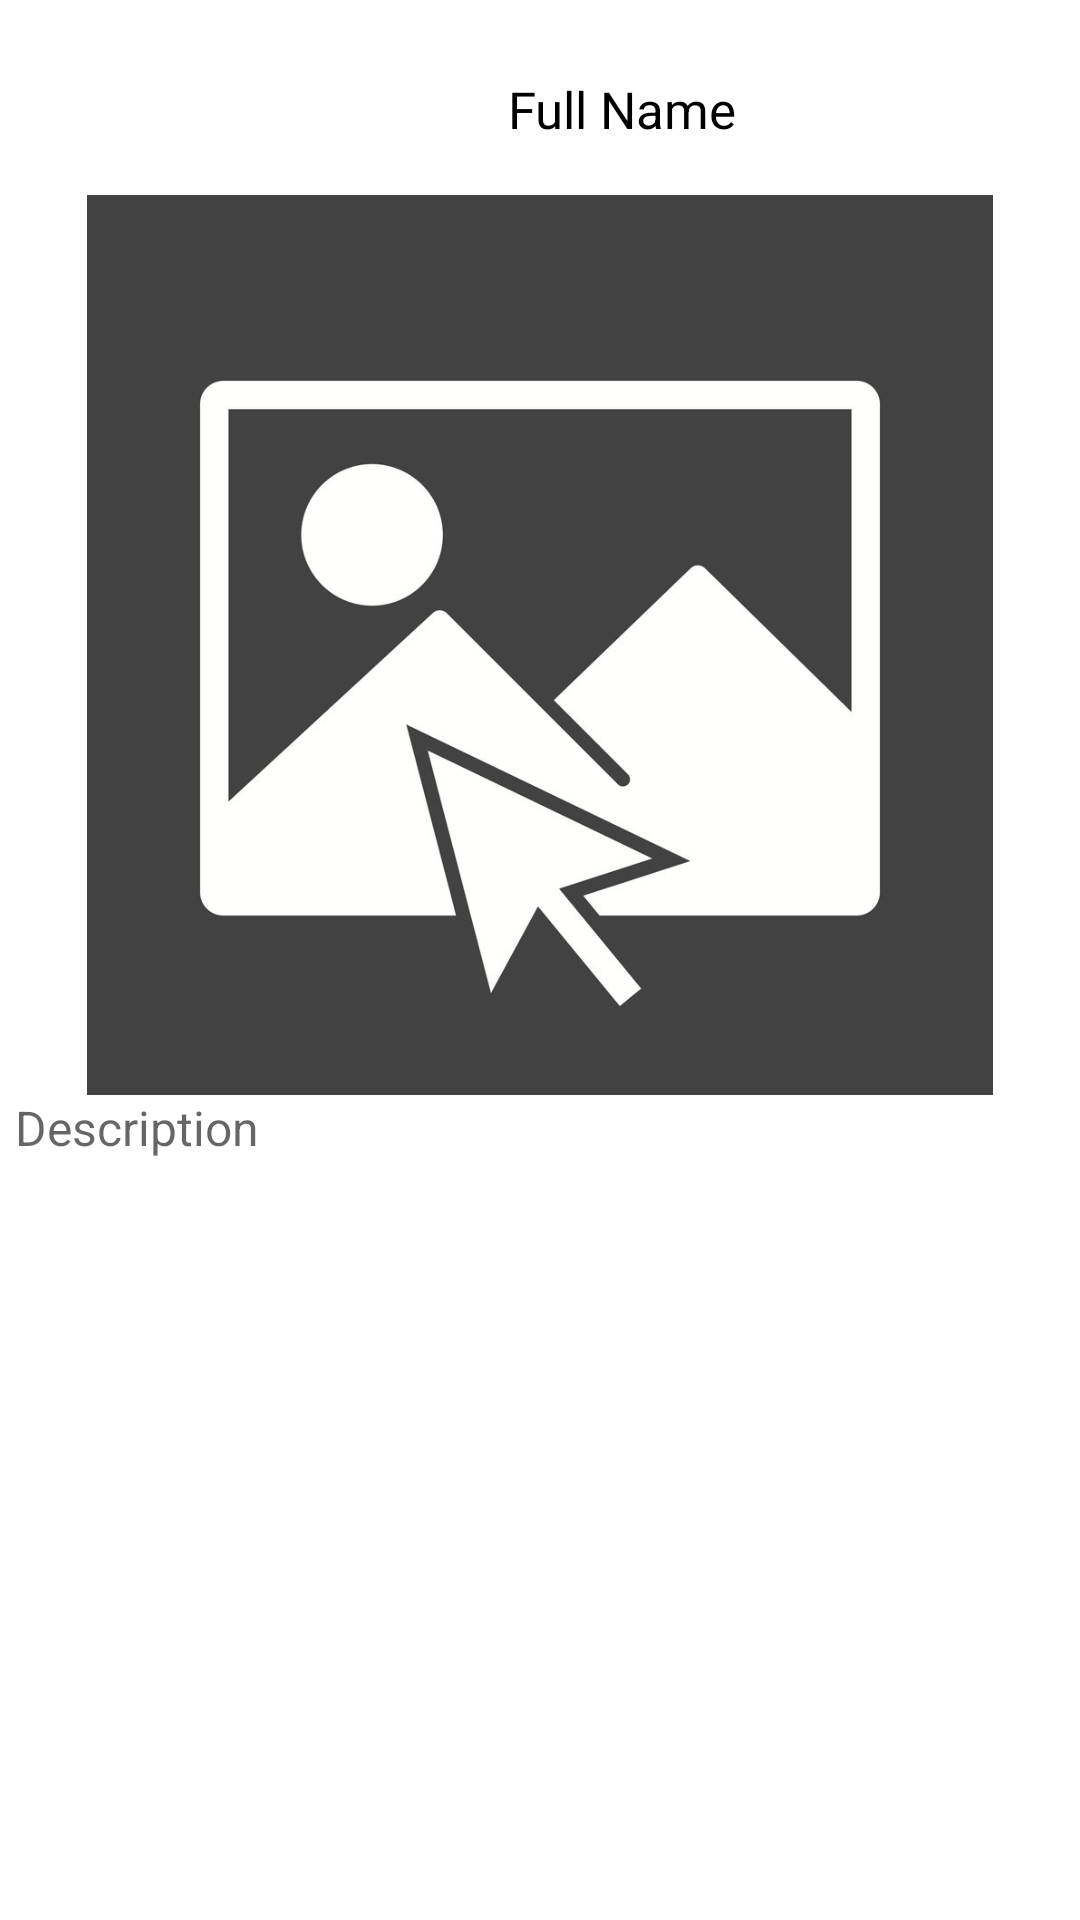

Here is an Android app screen rendered from its layout file. Give the layout XML and the strings, colors and styles it references.
<!-- AndroidManifest.xml: application theme Theme.RADICOM -->
<!-- res/layout/activity_home_rcycler.xml -->
<?xml version="1.0" encoding="utf-8"?>
<RelativeLayout xmlns:android="http://schemas.android.com/apk/res/android"
    android:layout_width="match_parent"
    android:layout_height="match_parent"
    xmlns:app="http://schemas.android.com/apk/res-auto"
    android:background="@color/white"
    android:fitsSystemWindows="false">

    <LinearLayout
        android:id="@+id/my_stories"
        android:layout_width="407dp"
        android:layout_height="50dp"
        android:layout_marginStart="5dp"
        android:layout_marginTop="10dp"
        android:layout_marginEnd="5dp"
        android:layout_marginBottom="10dp"
        android:orientation="horizontal">

        <ImageView
            android:id="@+id/story_userImage"
            android:layout_width="55dp"
            android:layout_height="55dp"
            app:srcCompat="@drawable/ic_baseline_person_outline_24" />

        <LinearLayout
            android:layout_width="match_parent"
            android:layout_height="wrap_content"
            android:layout_margin="5dp"
            android:orientation="vertical">

            <TextView
                android:id="@+id/story_FullName"
                android:layout_width="match_parent"
                android:layout_height="match_parent"
                android:layout_marginBottom="3dp"
                android:text="Full Name"
                android:textColor="@color/black"
                android:textSize="17dp"
                android:layout_marginTop="10dp"
                android:textAlignment="center"
                />



        </LinearLayout>


    </LinearLayout>

    <LinearLayout
        android:layout_width="wrap_content"
        android:layout_height="wrap_content"
        android:background="?attr/selectableItemBackground"
        android:layout_marginStart="5dp"
        android:layout_marginTop="65dp"
        android:layout_marginEnd="5dp"
        android:layout_marginBottom="10dp"
        android:orientation="vertical">


        <ImageView
            android:id="@+id/addPostImageView"
            android:layout_width="match_parent"
            android:layout_height="300dp"
            app:srcCompat="@drawable/selectimage" />

        <TextView
            android:id="@+id/editAddText"
            android:layout_width="match_parent"
            android:layout_height="wrap_content"
            android:ems="10"
            android:hint="Description"
            android:inputType="textPersonName"
            android:textSize="16sp"
            />




    </LinearLayout>






</RelativeLayout>
<!-- resources referenced by this layout -->
<resources>
  <!-- drawable selectimage: jpg bitmap (drawable-v24, 51343 bytes) -->
  <style name="Theme.RADICOM" parent="Theme.MaterialComponents.DayNight.DarkActionBar">
          
          <item name="colorPrimary">@color/purple_500</item>
          <item name="colorPrimaryVariant">@color/purple_700</item>
          <item name="colorOnPrimary">@color/white</item>
          
          <item name="colorSecondary">@color/teal_200</item>
          <item name="colorSecondaryVariant">@color/teal_700</item>
          <item name="colorOnSecondary">@color/black</item>
          
          <item name="android:statusBarColor">?attr/colorPrimaryVariant</item>
          
      </style>
  <!-- not gathered from this repository: default colours our renderer supplied (Android Studio template values) -->
  <color name="purple_500">#FF6200EE</color>
  <color name="purple_700">#FF3700B3</color>
  <color name="teal_200">#FF03DAC5</color>
  <color name="teal_700">#FF018786</color>
  <color name="black">#FF000000</color>
  <color name="white">#FFFFFFFF</color>
</resources>
